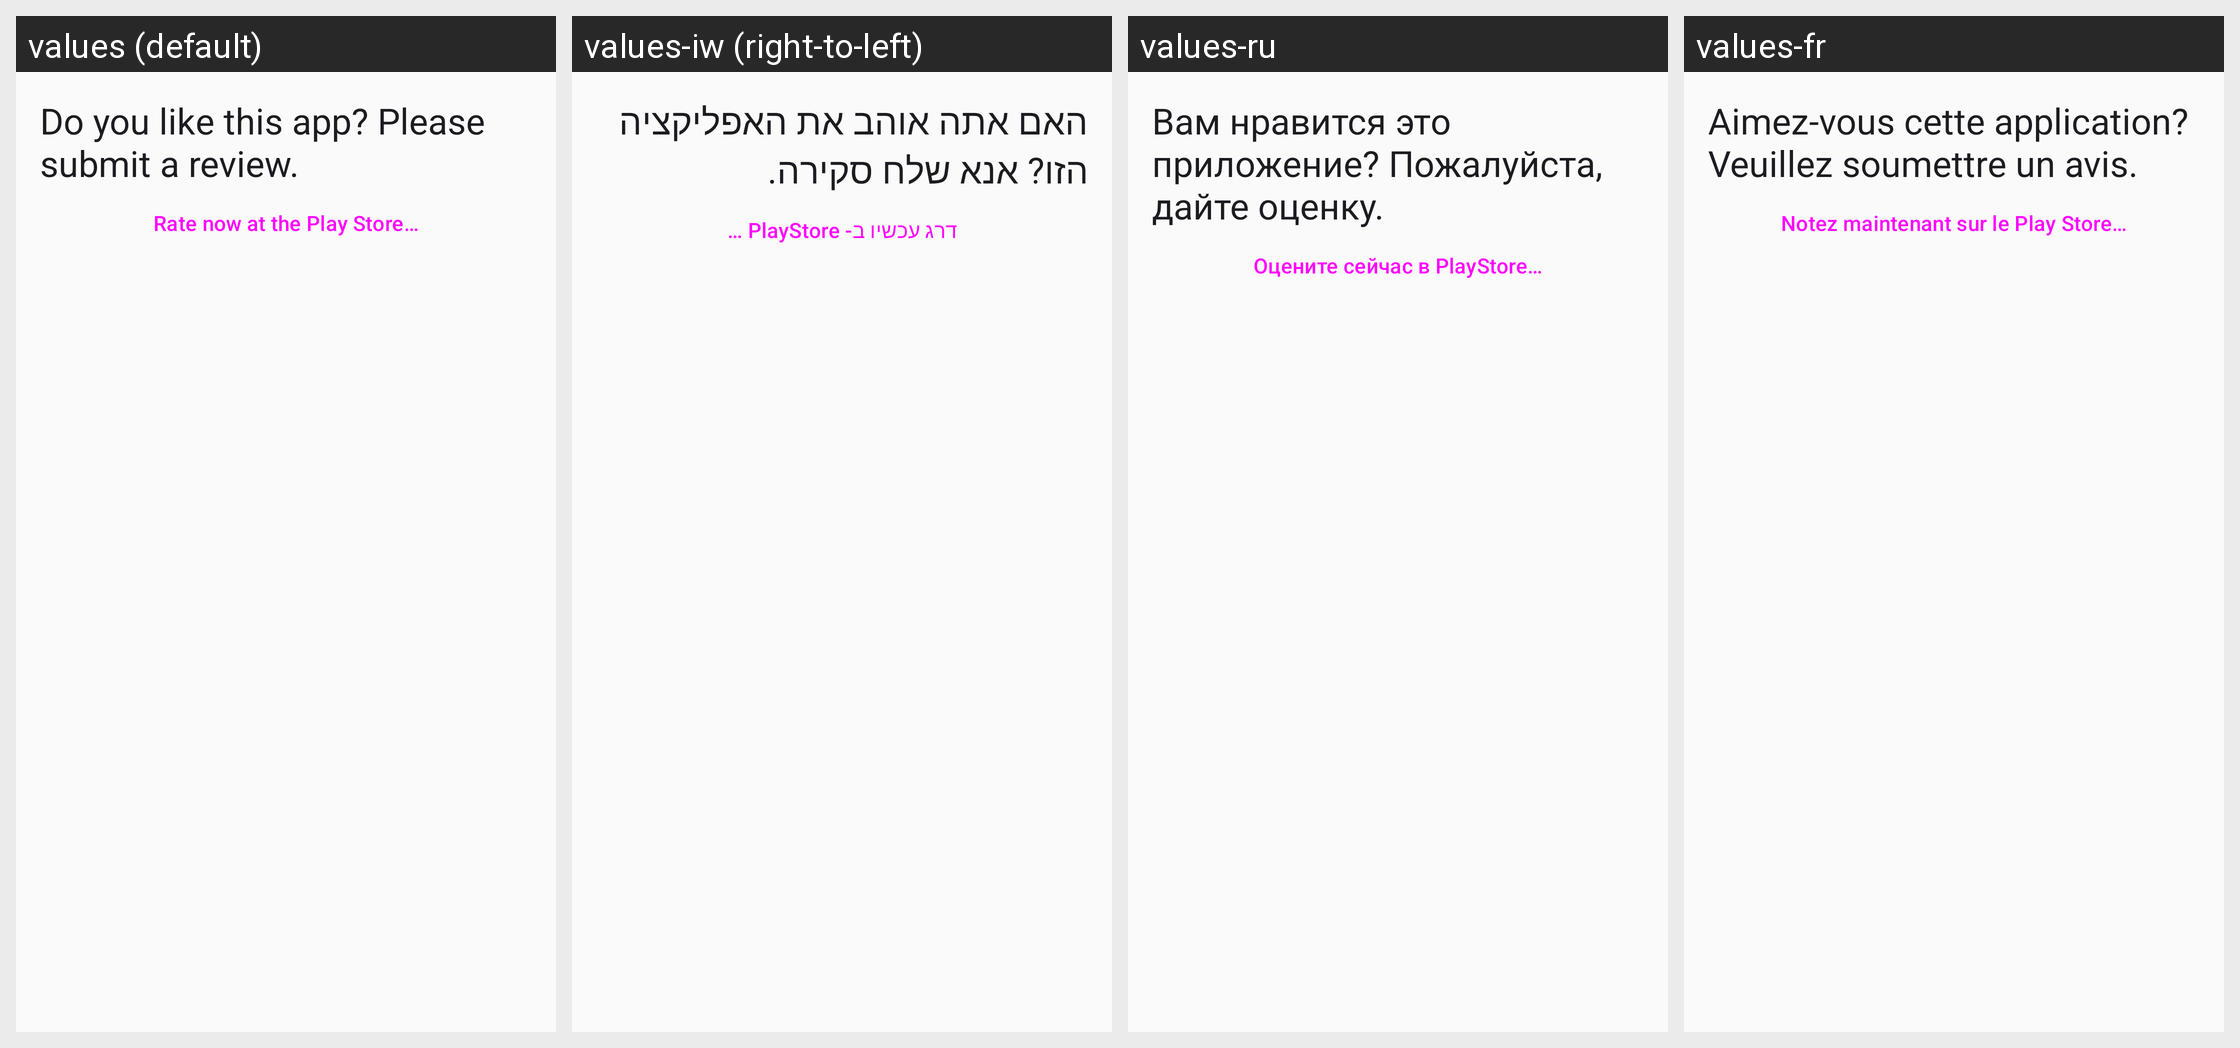

Strings drawn on this Android screen and how each of the app's shown locales translates them:
Android screen res/layout/dialog_otherapps.xml rendered under 4 locales, left to right: values (default), values-iw (right-to-left), values-ru, values-fr. Device: Nexus 5 (rendered at 1080×1920; each locale shown at half size, 540×960, under a caption strip naming it); theme AppTheme.
Other locales in the repository, not shown: values-de, values-es, values-it, values-nl.
Strings drawn on this screen, with the default value and each locale's value (text and hints the layout hard-codes, and strings that could not be matched under every locale, appear in the picture but are not listed):

rate_customerdb_title
  values: Do you like this app? Please submit a review.
  values-iw: האם אתה אוהב את האפליקציה הזו? אנא שלח סקירה.
  values-ru: Вам нравится это приложение? Пожалуйста, дайте оценку.
  values-fr: Aimez-vous cette application? Veuillez soumettre un avis.

rate_customerdb
  values: Rate now at the Play Store…
  values-iw: דרג עכשיו ב- PlayStore …
  values-ru: Оцените сейчас в PlayStore…
  values-fr: Notez maintenant sur le Play Store…
